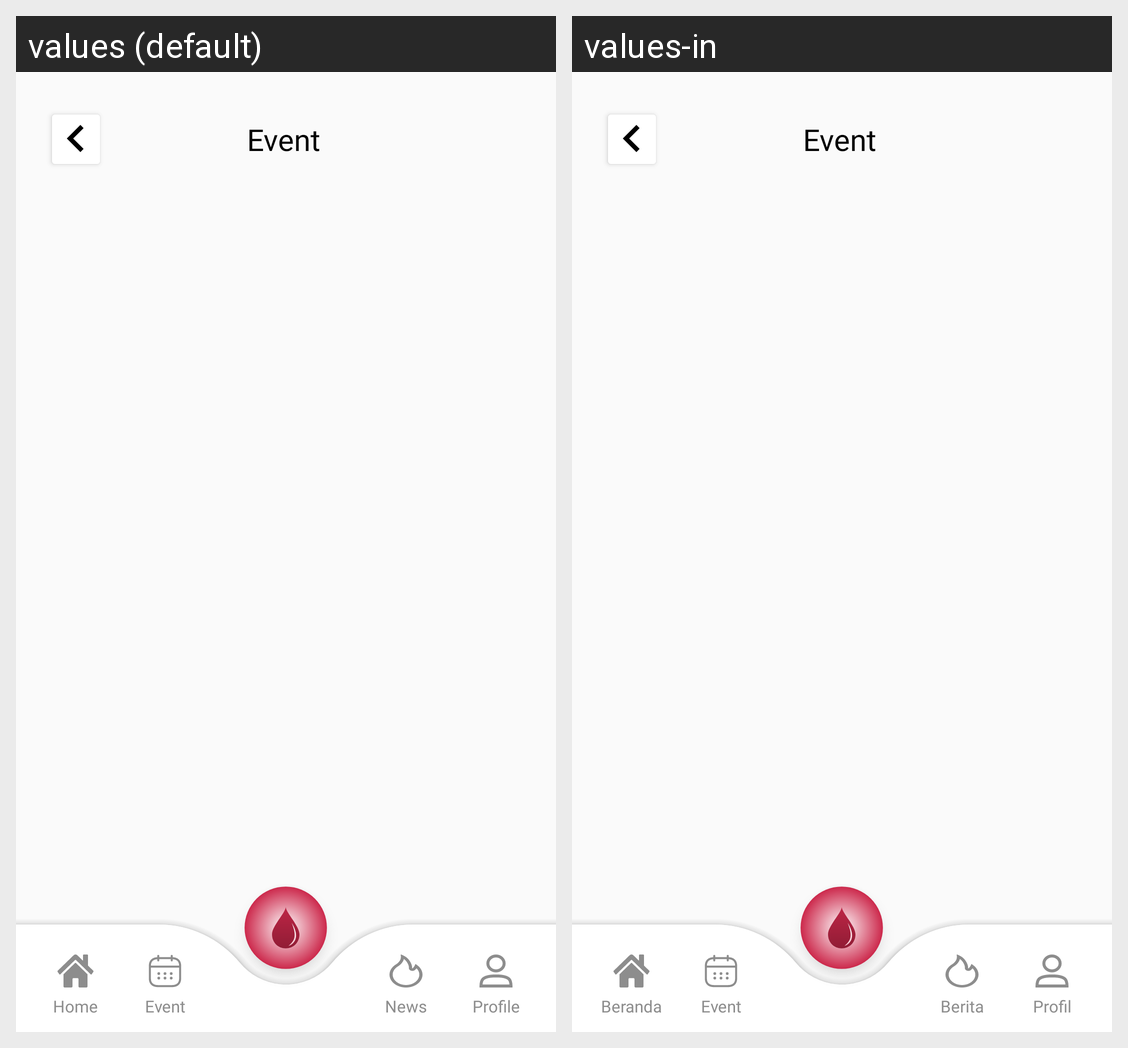

Here is an Android app screen in its default locale and in the app's own translations. Write out the translated-string differences for the strings that appear on this screen.
Android screen res/layout/activity_event.xml rendered under 2 locales, left to right: values (default), values-in. Device: Nexus 5 (rendered at 1080×1920; each locale shown at half size, 540×960, under a caption strip naming it); theme Theme.DonorGo.
Strings drawn on this screen, with the default value and each locale's value (text and hints the layout hard-codes, and strings that could not be matched under every locale, appear in the picture but are not listed):

event_title
  values: Event
  values-in: Event  [not translated; the default value is used]

home_btn
  values: Home
  values-in: Beranda

event_btn
  values: Event
  values-in: Event  [not translated; the default value is used]

news_btn
  values: News
  values-in: Berita

profile_btn
  values: Profile
  values-in: Profil
